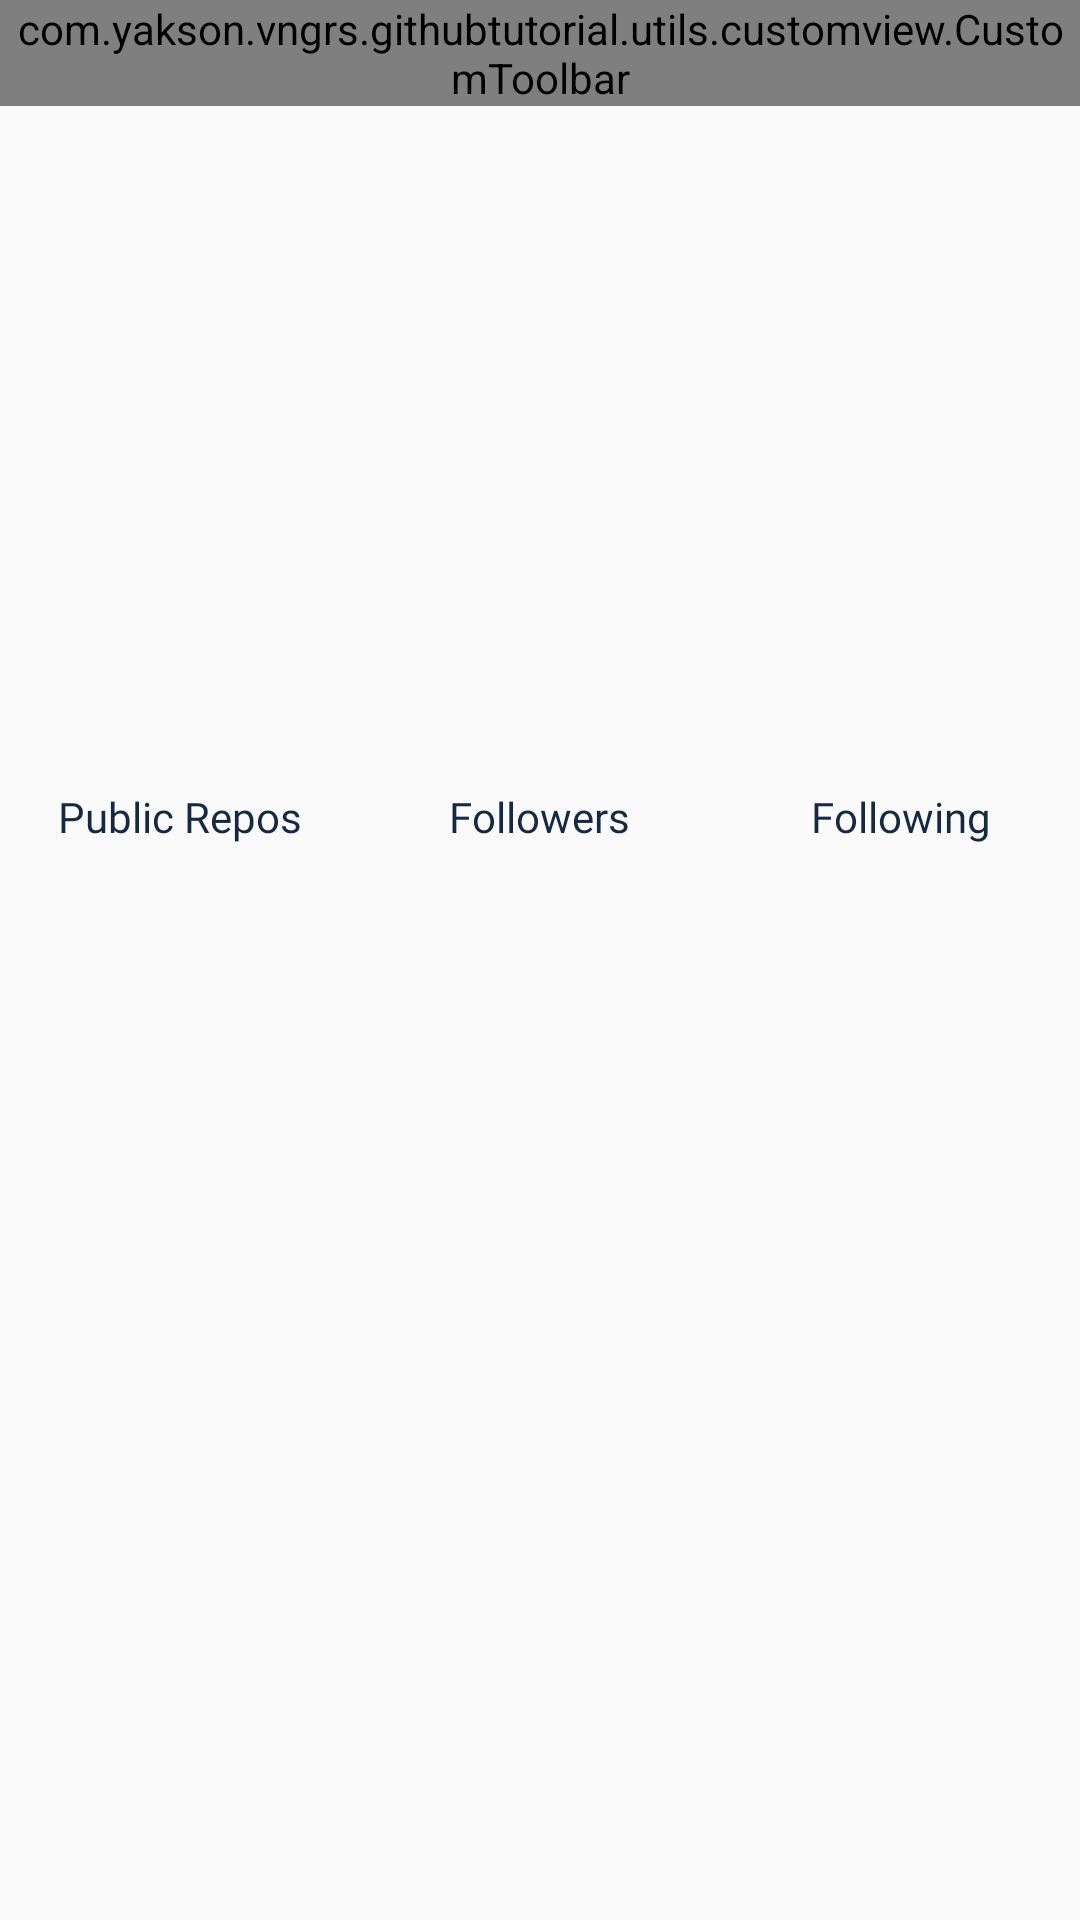

This screen was rendered from an Android layout file. Write that file and the resources it references.
<!-- AndroidManifest.xml: activity theme NoActionBarTheme -->
<!-- res/layout/activity_user_detail.xml -->
<?xml version="1.0" encoding="utf-8"?>
<layout xmlns:android="http://schemas.android.com/apk/res/android"
        xmlns:app="http://schemas.android.com/apk/res-auto"
        xmlns:tools="http://schemas.android.com/tools">

    <LinearLayout
            android:layout_width="match_parent"
            android:layout_height="match_parent"
            android:orientation="vertical">

        <com.yakson.vngrs.githubtutorial.utils.customview.CustomToolbar
                android:id="@+id/userDetailToolbart"
                android:layout_width="match_parent"
                android:layout_height="wrap_content"
                app:showBackIcon="true"
                app:showCenterText="@string/user_detail_toolbar_text" />

        <ImageView
                android:id="@+id/userAvatarImageView"
                android:layout_width="70dp"
                android:layout_height="70dp"
                android:layout_gravity="center"
                android:layout_marginTop="@dimen/margin_24dp"
                android:onClick="openUserDetailOnClickAction"
                tools:ignore="ContentDescription" />

        <LinearLayout
                android:id="@+id/linearLayout"
                android:layout_width="match_parent"
                android:layout_height="wrap_content"
                android:layout_marginTop="@dimen/margin_24dp"
                android:gravity="center"
                android:orientation="vertical">

            <TextView
                    android:id="@+id/userNameTextView"
                    style="@style/DarkBlueRegularTextView"
                    android:layout_width="wrap_content"
                    android:layout_height="wrap_content"
                    android:ellipsize="end"
                    android:lines="1"
                    android:scrollHorizontally="true"
                    android:singleLine="true"
                    android:textSize="12sp"
                    tools:text="JakeWharton" />

            <TextView
                    android:id="@+id/companyTextView"
                    style="@style/DarkBlueRegularTextView"
                    android:layout_width="wrap_content"
                    android:layout_height="wrap_content"
                    android:ellipsize="end"
                    android:lines="1"
                    android:scrollHorizontally="true"
                    android:singleLine="true"
                    android:textSize="12sp"
                    tools:text="JakeWharton" />

            <TextView
                    android:id="@+id/locationTextView"
                    style="@style/DarkBlueRegularTextView"
                    android:layout_width="wrap_content"
                    android:layout_height="wrap_content"
                    android:ellipsize="end"
                    android:lines="1"
                    android:scrollHorizontally="true"
                    android:singleLine="true"
                    android:textSize="12sp"
                    tools:text="JakeWharton" />

        </LinearLayout>


        <LinearLayout
                android:layout_width="match_parent"
                android:layout_height="wrap_content"
                android:layout_marginTop="@dimen/margin_24dp"
                android:orientation="horizontal"
                android:paddingTop="@dimen/padding_8dp"
                android:paddingBottom="@dimen/padding_12dp">

            <LinearLayout
                    android:layout_width="0dp"
                    android:layout_height="wrap_content"
                    android:layout_weight="1"
                    android:gravity="center"
                    android:orientation="vertical">

                <TextView
                        android:id="@+id/publicReposTextView"
                        style="@style/GrayBoldTextView"
                        android:layout_width="wrap_content"
                        android:layout_height="wrap_content"
                        android:layout_marginBottom="@dimen/margin_4dp"
                        android:textAlignment="center"
                        android:textSize="18sp"
                        tools:text="1234" />

                <TextView
                        style="@style/DarkBlueRegularTextView"
                        android:layout_width="wrap_content"
                        android:layout_height="wrap_content"
                        android:text="@string/public_repos_text"
                        android:textAlignment="center"
                        android:textSize="14sp" />

            </LinearLayout>

            <LinearLayout
                    android:layout_width="0dp"
                    android:layout_height="wrap_content"
                    android:layout_weight="1"
                    android:gravity="center"
                    android:orientation="vertical">


                <TextView
                        android:id="@+id/followersTextView"
                        style="@style/GrayBoldTextView"
                        android:layout_width="wrap_content"
                        android:layout_height="wrap_content"
                        android:layout_marginBottom="@dimen/margin_4dp"
                        android:textAlignment="center"
                        android:textSize="18sp"
                        tools:text="530" />

                <TextView
                        style="@style/DarkBlueRegularTextView"
                        android:layout_width="wrap_content"
                        android:layout_height="wrap_content"
                        android:text="@string/followers_text"
                        android:textAlignment="center"
                        android:textSize="14sp" />

            </LinearLayout>

            <LinearLayout
                    android:layout_width="0dp"
                    android:layout_height="wrap_content"
                    android:layout_weight="1"
                    android:gravity="center"
                    android:orientation="vertical">

                <TextView
                        android:id="@+id/followingTextView"
                        style="@style/GrayBoldTextView"
                        android:layout_width="wrap_content"
                        android:layout_height="wrap_content"
                        android:layout_marginBottom="@dimen/margin_4dp"
                        android:textAlignment="center"
                        android:textSize="18sp"
                        tools:text="300B" />

                <TextView
                        style="@style/DarkBlueRegularTextView"
                        android:layout_width="wrap_content"
                        android:layout_height="wrap_content"
                        android:text="@string/following_text"
                        android:textAlignment="center"
                        android:textSize="14sp" />

            </LinearLayout>

        </LinearLayout>

        <View
                android:layout_width="match_parent"
                android:layout_height="1sp"
                android:background="@drawable/view_shadow" />


        <androidx.constraintlayout.widget.ConstraintLayout
                android:layout_width="match_parent"
                android:layout_height="match_parent"
                tools:context=".ui.userdetail.UserDetailActivity">


            <androidx.recyclerview.widget.RecyclerView
                    android:id="@+id/userDetailOtherRepoRecyclerView"
                    android:layout_width="0dp"
                    android:layout_height="0dp"
                    android:orientation="vertical"
                    app:layoutManager="androidx.recyclerview.widget.LinearLayoutManager"
                    app:layout_constraintBottom_toBottomOf="parent"
                    app:layout_constraintEnd_toEndOf="parent"
                    app:layout_constraintStart_toStartOf="parent"
                    app:layout_constraintTop_toTopOf="parent"
                    tools:itemCount="5"
                    tools:layoutManager="androidx.recyclerview.widget.LinearLayoutManager"
                    tools:orientation="vertical"
                    tools:scrollbars="vertical">

            </androidx.recyclerview.widget.RecyclerView>

        </androidx.constraintlayout.widget.ConstraintLayout>


    </LinearLayout>


</layout>
<!-- resources referenced by this layout -->
<resources>
  <dimen name="margin_24dp">24dp</dimen>
  <dimen name="margin_4dp">4dp</dimen>
  <dimen name="padding_12dp">12dp</dimen>
  <dimen name="padding_8dp">8dp</dimen>
  <string name="followers_text">Followers</string>
  <string name="following_text">Following</string>
  <string name="public_repos_text">Public Repos</string>
  <string name="user_detail_toolbar_text">User Detail</string>
  <style name="DarkBlueRegularTextView" parent="android:Widget.TextView">
          <item name="android:fontFamily">@font/firasansregular</item>
          <item name="android:textColor">@color/colorDarkBlue</item>
      </style>
  <style name="GrayBoldTextView" parent="android:Widget.TextView">
          <item name="android:fontFamily">@font/firasansbold</item>
          <item name="android:textColor">@color/colorGray</item>
      </style>
  <style name="NoActionBarTheme" parent="Theme.AppCompat.Light.NoActionBar">
          <item name="colorPrimary">@color/colorPrimary</item>
          <item name="colorPrimaryDark">@color/colorPrimaryDark</item>
          <item name="colorAccent">@color/colorAccent</item>
      </style>
  <color name="colorDarkBlue">#152943</color>
  <color name="colorGray">#8899a6</color>
  <color name="colorPrimary">#BA1C5874</color>
  <color name="colorPrimaryDark">#1C5874</color>
  <color name="colorAccent">#B2D81B1B</color>
</resources>
